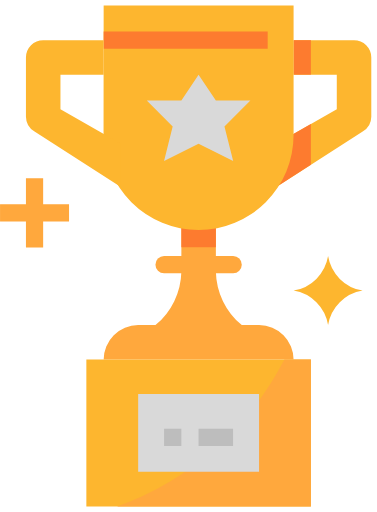
t = 0.00 s
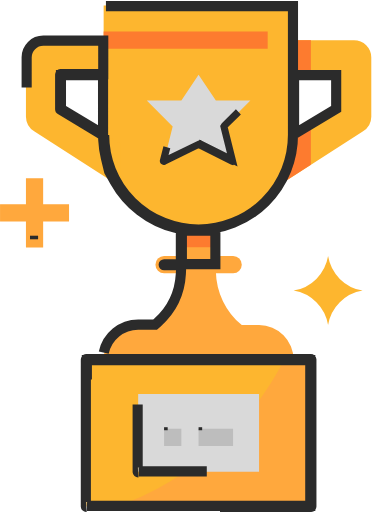
t = 0.83 s
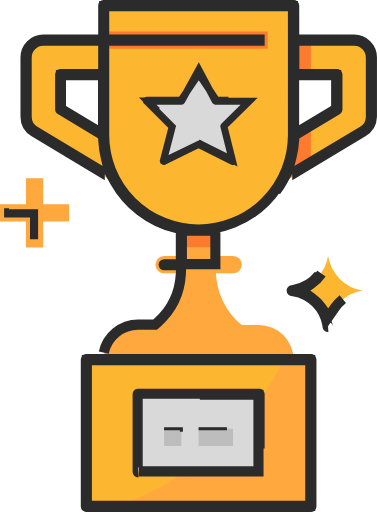
t = 1.23 s
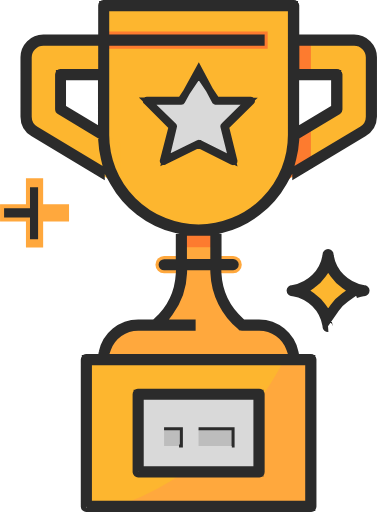
t = 1.62 s
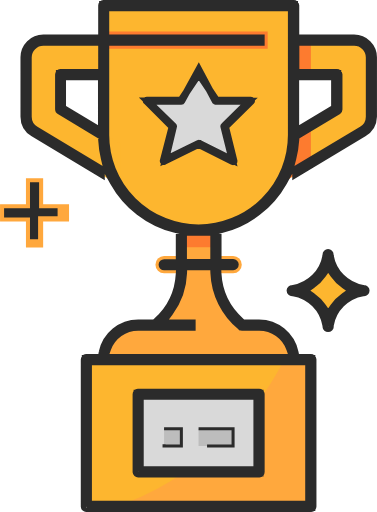
t = 2.01 s
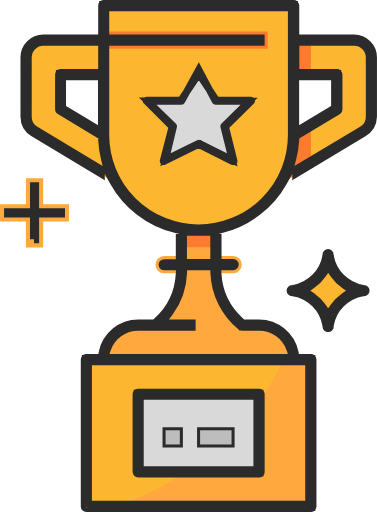
t = 2.50 s

The animated SVG that drew these frames (rendered in a browser with its animation timeline set to each time). Animation: 2 CSS @keyframes rules; one cycle of 2.50 s.

<svg xmlns="http://www.w3.org/2000/svg" viewBox="0 0 372.5 506.002" style=""><title>honors</title><path d="M290.1,36.7h59.7a17.092,17.092,0,0,1,17.1,17.084V112.4a17.187,17.187,0,0,1-8.5,14.6l-85.3,54.8V139.1L332.8,105V70.8H290.1Z" transform="translate(0 3.001)" style="fill:#fdb62f" class="oWESCRtz_0"></path><path width="17.1" height="34.1" style="fill:#fd7b2f" d="M290.1 39.701 L307.20000000000005 39.701 L307.20000000000005 73.801 L290.1 73.801 Z" class="oWESCRtz_1"></path><path style="fill:#fd7b2f" d="M307.2,122.501L273,142.101L273,184.701L307.2,162.901L307.2,122.501Z" class="oWESCRtz_2"></path><path d="M230.4,267.1H162.1a8.5,8.5,0,1,1,0-17h68.3a8.5,8.5,0,0,1,0,17Z" transform="translate(0 3.001)" style="fill:#ffa83d" class="oWESCRtz_3"></path><path d="M256,318.3H238.9a70.294,70.294,0,0,1-25.6-53V215.9H179.2v49.4a70.453,70.453,0,0,1-25.6,53H136.5a34.078,34.078,0,0,0-34.1,34.056v.044H290.1a34.078,34.078,0,0,0-34.056-34.1Z" transform="translate(0 3.001)" style="fill:#ffa83d" class="oWESCRtz_4"></path><path width="221.9" height="145.1" style="fill:#fdb62f" d="M85.3 355.401 L307.2 355.401 L307.2 500.501 L85.3 500.501 Z" class="oWESCRtz_5"></path><path width="34.1" height="34.1" style="fill:#fd7b2f" d="M179.2 210.301 L213.29999999999998 210.301 L213.29999999999998 244.40099999999998 L179.2 244.40099999999998 Z" class="oWESCRtz_6"></path><path d="M102.4,2.5H290.1v128a93.912,93.912,0,0,1-93.9,93.9h0a93.912,93.912,0,0,1-93.9-93.9l.1-128Z" transform="translate(0 3.001)" style="fill:#fdb62f" class="oWESCRtz_7"></path><path width="162.1" height="17.1" style="fill:#fd7b2f" d="M102.4 31.101 L264.5 31.101 L264.5 48.201 L102.4 48.201 Z" class="oWESCRtz_8"></path><path style="fill:#d9d9d9" d="M179.2,99.401L196.2,73.801L213.3,99.401L247.4,99.401L221.8,125.001L230.4,159.101L196.2,142.101L162.1,159.101L170.6,125.001L145,99.401L179.2,99.401Z" class="oWESCRtz_9"></path><path d="M102.4,36.7H42.7A17.092,17.092,0,0,0,25.6,53.784V112.4A17.187,17.187,0,0,0,34.1,127l85.3,54.8V139.1L59.7,104.9V70.8h42.7Z" transform="translate(0 3.001)" style="fill:#fdb62f" class="oWESCRtz_10"></path><path style="fill:#ffa83d" d="M68.2,201.801L42.6,201.801L42.6,176.201L25.6,176.201L25.6,201.801L0,201.801L0,218.901L25.6,218.901L25.6,244.501L42.6,244.501L42.6,218.901L68.2,218.901L68.2,201.801Z" class="oWESCRtz_11"></path><path d="M324.2,318.3h0a41.416,41.416,0,0,0-34.1-34.1h0a41.416,41.416,0,0,0,34.1-34.1h0a41.416,41.416,0,0,0,34.1,34.1h0A41.416,41.416,0,0,0,324.2,318.3Z" transform="translate(0 3.001)" style="fill:#fdb62f" class="oWESCRtz_12"></path><path d="M115.6,497.5H307.2V352.4H281A300.534,300.534,0,0,1,115.6,497.5Z" transform="translate(0 3.001)" style="fill:#ffa83d" class="oWESCRtz_13"></path><path width="119.5" height="76.8" style="fill:#d9d9d9" d="M136.5 389.501 L256 389.501 L256 466.301 L136.5 466.301 Z" class="oWESCRtz_14"></path><path width="17.1" height="17.1" style="fill:#bdbdbd" d="M162.1 423.701 L179.2 423.701 L179.2 440.80100000000004 L162.1 440.80100000000004 Z" class="oWESCRtz_15"></path><path width="34.1" height="17.1" style="fill:#bdbdbd" d="M196.2 423.701 L230.29999999999998 423.701 L230.29999999999998 440.80100000000004 L196.2 440.80100000000004 Z" class="oWESCRtz_16"></path><path d="M230.4,156.7a.366.366,0,0,1-.3-.1l-33.9-16.9L162,156.4a.348.348,0,0,0-.2.1.366.366,0,0,1-.3-.1.6.6,0,0,1-.1-.4l8.7-33.7L144.7,96.9a.441.441,0,0,1-.1-.5.511.511,0,0,1,.5-.4h33.8l17-25.3a.1.1,0,0,1,.1-.1h0a.366.366,0,0,1,.3-.1.648.648,0,0,1,.5.2l17,25.3h34a.551.551,0,0,1,.5.3.593.593,0,0,1-.1.7l-25.5,25.2,8.4,33.8v.1a.472.472,0,0,1-.442.5.561.561,0,0,1-.058,0Zm-33.7-18c.1,0,.2,0,.2.1l32.6,16.3-8.2-33a.441.441,0,0,1,.1-.5L246.2,97h-33a.762.762,0,0,1-.4-.2L196.4,66,179.6,96.6a.551.551,0,0,1-.5.3H145.8l25.4,24.7a.441.441,0,0,1,.1.5l-7.8,32.7,32.8-16A.756.756,0,0,1,196.7,138.7Z" transform="translate(0 3.001)" style="fill:none;stroke:#2b2b2b;stroke-miterlimit:10;stroke-width:7px" class="oWESCRtz_17"></path><path d="M85.3,498a.472.472,0,0,1-.5-.442.561.561,0,0,1,0-.058V352.4a.472.472,0,0,1,.442-.5H307.2a.472.472,0,0,1,.5.442.561.561,0,0,1,0,.058V497.5a.472.472,0,0,1-.442.5H85.3Zm.5-1.1H306.6v-144H85.8Zm16.7-151.4a34.779,34.779,0,0,1,34-27.7h16.7l2.3-2a69.76,69.76,0,0,0,23.2-48.3l.4-8.4H162.2a.5.5,0,0,1,0-1h16.5V223.5l-6-1.5a95.147,95.147,0,0,1-59.3-45.7l-5.6-10-3.2-13.2a96.569,96.569,0,0,1-2.6-17.9l-.2-4.3L59.7,105.5a.551.551,0,0,1-.3-.5V70.8a.472.472,0,0,1,.442-.5H102V37.2H42.8A16.516,16.516,0,0,0,26.3,53.7v58.6a16.5,16.5,0,0,0,8.1,14.2l64.1,38.6v1.2L33.8,127.4a17.67,17.67,0,0,1-8.6-15.1V53.7A17.626,17.626,0,0,1,42.8,36.1H102V2.5a.472.472,0,0,1,.442-.5H290.2a.472.472,0,0,1,.5.442.561.561,0,0,1,0,.058V36.1h59.2a17.626,17.626,0,0,1,17.6,17.6v58.6a17.8,17.8,0,0,1-8.9,15l-64.8,39v-1.1l64.6-38.7a16.5,16.5,0,0,0,8.1-14.2V53.7A16.516,16.516,0,0,0,350,37.2H290.8V70.3h42.1a.472.472,0,0,1,.5.442.561.561,0,0,1,0,.058v34.3a.517.517,0,0,1-.2.4L291,130.8l-.3,4.2a99.479,99.479,0,0,1-2.8,17.9l-3.4,13.3-5.6,10.1a95.85,95.85,0,0,1-59,45.7l-6,1.6V258h16.5a.5.5,0,0,1,0,1h-17l.4,8.4a69.45,69.45,0,0,0,23.3,48.3l2.3,2H256a34.88,34.88,0,0,1,34,27.7l1.1,5.2-3.3-9.4a33.654,33.654,0,0,0-31.7-22.4h-17c-.1,0-.2-.1-.3-.1l-.1-.1a70.741,70.741,0,0,1-25.8-51.8l-.3-7.7H180.1l-.3,7.7A67.984,67.984,0,0,1,166.4,305l-9.5,12.8h31.4v1.1H136.5a33.751,33.751,0,0,0-31.7,22.4l-3.3,9.4ZM179.7,258h33.1V224.9H179.7ZM102.9,130.5a93.3,93.3,0,0,0,186.6,0V3.1H102.9V36.2H256.5v1.1H102.9ZM60.2,104.6l41.6,25V71.3H60.2Zm230.4,25,41.6-25V71.3H290.6Z" transform="translate(0 3.001)" style="fill:none;stroke:#2b2b2b;stroke-miterlimit:10;stroke-width:10px" class="oWESCRtz_18"></path><path d="M136.5,463.9a.472.472,0,0,1-.5-.442.561.561,0,0,1,0-.058V386.6a.472.472,0,0,1,.442-.5.561.561,0,0,1,.058,0H256a.472.472,0,0,1,.5.442.561.561,0,0,1,0,.058v76.8a.472.472,0,0,1-.442.5.561.561,0,0,1-.058,0Zm.5-1.1H255.4V387.1H137Z" transform="translate(0 3.001)" style="fill:none;stroke:#2b2b2b;stroke-miterlimit:10;stroke-width:10px" class="oWESCRtz_19"></path><path width="17.1" height="17.1" style="fill:none;stroke:#2b2b2b;stroke-miterlimit:10;stroke-width:3px" d="M162.1 423.701 L179.2 423.701 L179.2 440.80100000000004 L162.1 440.80100000000004 Z" class="oWESCRtz_20"></path><path width="34.1" height="17.1" style="fill:none;stroke:#2b2b2b;stroke-miterlimit:10;stroke-width:3px" d="M196.2 423.701 L230.29999999999998 423.701 L230.29999999999998 440.80100000000004 L196.2 440.80100000000004 Z" class="oWESCRtz_21"></path><path style="fill:none;stroke:#2b2b2b;stroke-miterlimit:10;stroke-width:8px" d="M33.6,236.501L33.6,210.901L8,210.901L8,209.801L33.6,209.801L33.6,184.201L34.6,184.201L34.6,209.801L60.2,209.801L60.2,210.901L34.6,210.901L34.6,236.501L33.6,236.501Z" class="oWESCRtz_22"></path><path d="M324.2,320.2a.472.472,0,0,1-.5-.442.561.561,0,0,1,0-.058V319l-.1-.7a41.021,41.021,0,0,0-33.5-33.5l-.7-.1h-.7a.5.5,0,0,1,0-1h.7l.7-.1a41.021,41.021,0,0,0,33.5-33.5l.1-.7v-.7a.5.5,0,0,1,1,0v.7l.1.7a41.021,41.021,0,0,0,33.5,33.5l.7.1h.7a.5.5,0,0,1,0,1H359l-.7.1a41.021,41.021,0,0,0-33.5,33.5l-.1.7v.7C324.8,319.9,324.5,320.2,324.2,320.2Zm-6.5-52.8a41.189,41.189,0,0,1-10.2,10.2l-9.4,6.6,9.4,6.6A41.189,41.189,0,0,1,317.7,301l6.6,9.4,6.6-9.4a41.189,41.189,0,0,1,10.2-10.2l9.4-6.6-9.4-6.6a41.189,41.189,0,0,1-10.2-10.2l-6.6-9.4Z" transform="translate(0 3.001)" style="fill:none;stroke:#2b2b2b;stroke-miterlimit:10;stroke-width:10px" class="oWESCRtz_23"></path><style data-made-with="vivus-instant">.oWESCRtz_0{stroke-dasharray:487 489;stroke-dashoffset:488;animation:oWESCRtz_draw 1666ms linear 0ms forwards;}.oWESCRtz_1{stroke-dasharray:103 105;stroke-dashoffset:104;animation:oWESCRtz_draw 1666ms linear 36ms forwards;}.oWESCRtz_2{stroke-dasharray:163 165;stroke-dashoffset:164;animation:oWESCRtz_draw 1666ms linear 72ms forwards;}.oWESCRtz_3{stroke-dasharray:191 193;stroke-dashoffset:192;animation:oWESCRtz_draw 1666ms linear 108ms forwards;}.oWESCRtz_4{stroke-dasharray:584 586;stroke-dashoffset:585;animation:oWESCRtz_draw 1666ms linear 144ms forwards;}.oWESCRtz_5{stroke-dasharray:734 736;stroke-dashoffset:735;animation:oWESCRtz_draw 1666ms linear 181ms forwards;}.oWESCRtz_6{stroke-dasharray:137 139;stroke-dashoffset:138;animation:oWESCRtz_draw 1666ms linear 217ms forwards;}.oWESCRtz_7{stroke-dasharray:739 741;stroke-dashoffset:740;animation:oWESCRtz_draw 1666ms linear 253ms forwards;}.oWESCRtz_8{stroke-dasharray:359 361;stroke-dashoffset:360;animation:oWESCRtz_draw 1666ms linear 289ms forwards;}.oWESCRtz_9{stroke-dasharray:349 351;stroke-dashoffset:350;animation:oWESCRtz_draw 1666ms linear 326ms forwards;}.oWESCRtz_10{stroke-dasharray:487 489;stroke-dashoffset:488;animation:oWESCRtz_draw 1666ms linear 362ms forwards;}.oWESCRtz_11{stroke-dasharray:273 275;stroke-dashoffset:274;animation:oWESCRtz_draw 1666ms linear 398ms forwards;}.oWESCRtz_12{stroke-dasharray:206 208;stroke-dashoffset:207;animation:oWESCRtz_draw 1666ms linear 434ms forwards;}.oWESCRtz_13{stroke-dasharray:589 591;stroke-dashoffset:590;animation:oWESCRtz_draw 1666ms linear 471ms forwards;}.oWESCRtz_14{stroke-dasharray:393 395;stroke-dashoffset:394;animation:oWESCRtz_draw 1666ms linear 507ms forwards;}.oWESCRtz_15{stroke-dasharray:69 71;stroke-dashoffset:70;animation:oWESCRtz_draw 1666ms linear 543ms forwards;}.oWESCRtz_16{stroke-dasharray:103 105;stroke-dashoffset:104;animation:oWESCRtz_draw 1666ms linear 579ms forwards;}.oWESCRtz_17{stroke-dasharray:703 705;stroke-dashoffset:704;animation:oWESCRtz_draw 1666ms linear 615ms forwards;}.oWESCRtz_18{stroke-dasharray:5575 5577;stroke-dashoffset:5576;animation:oWESCRtz_draw 1666ms linear 652ms forwards;}.oWESCRtz_19{stroke-dasharray:784 786;stroke-dashoffset:785;animation:oWESCRtz_draw 1666ms linear 688ms forwards;}.oWESCRtz_20{stroke-dasharray:69 71;stroke-dashoffset:70;animation:oWESCRtz_draw 1666ms linear 724ms forwards;}.oWESCRtz_21{stroke-dasharray:103 105;stroke-dashoffset:104;animation:oWESCRtz_draw 1666ms linear 760ms forwards;}.oWESCRtz_22{stroke-dasharray:210 212;stroke-dashoffset:211;animation:oWESCRtz_draw 1666ms linear 797ms forwards;}.oWESCRtz_23{stroke-dasharray:370 372;stroke-dashoffset:371;animation:oWESCRtz_draw 1666ms linear 833ms forwards;}@keyframes oWESCRtz_draw{100%{stroke-dashoffset:0;}}@keyframes oWESCRtz_fade{0%{stroke-opacity:1;}94.02985074626866%{stroke-opacity:1;}100%{stroke-opacity:0;}}</style></svg>